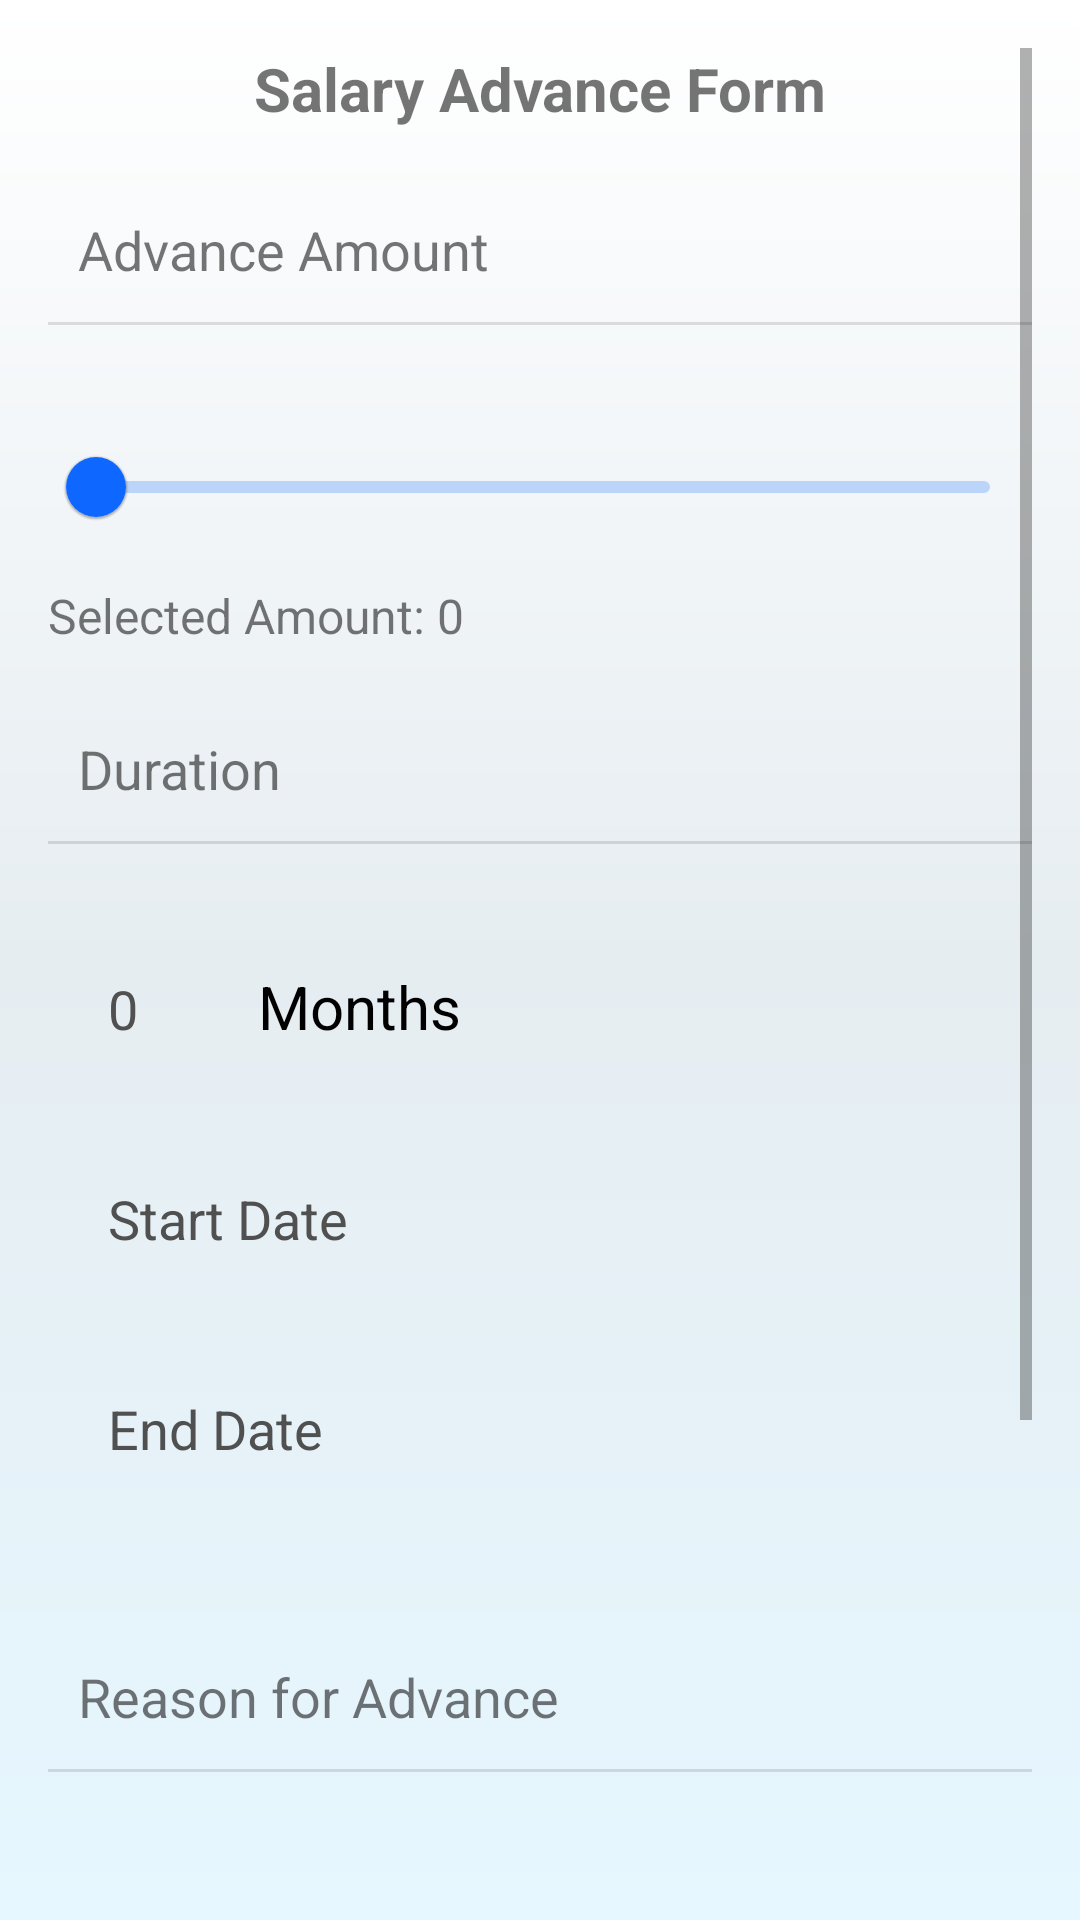

This screen was rendered from an Android layout file. Write that file and the resources it references.
<!-- AndroidManifest.xml: application theme Theme.MyEPortal -->
<!-- res/layout/salary_advance.xml -->
<?xml version="1.0" encoding="utf-8"?>
<ScrollView xmlns:android="http://schemas.android.com/apk/res/android"
    xmlns:app="http://schemas.android.com/apk/res-auto"
    android:layout_width="match_parent"
    android:layout_height="match_parent"
    android:padding="16dp">

    <LinearLayout
        android:layout_width="match_parent"
        android:layout_height="wrap_content"
        android:orientation="vertical">

        
        <TextView
            android:layout_width="match_parent"
            android:layout_height="wrap_content"
            android:text="Salary Advance Form"
            android:textSize="20sp"
            android:textStyle="bold"
            android:gravity="center"
            android:paddingBottom="16dp" />

        
        <TextView
            android:id="@+id/editTextDepartments"
            android:layout_width="match_parent"
            android:layout_height="wrap_content"
            android:layout_marginLeft="10dp"
            android:paddingVertical="12dp"
            android:text="Advance Amount"
            android:textSize="18sp" />

        <View
            android:id="@+id/divider2"
            android:layout_width="match_parent"
            android:layout_height="1dp"
            android:layout_marginBottom="30dp"
            android:background="?android:attr/listDivider" />

        <com.google.android.material.slider.Slider
            android:id="@+id/advance_amount_slider"
            android:layout_width="match_parent"
            android:layout_height="wrap_content"
            android:layout_marginBottom="8dp" />

        <TextView
            android:id="@+id/advance_amount_value"
            android:layout_width="match_parent"
            android:layout_height="wrap_content"
            android:text="Selected Amount: 0"
            android:textSize="16sp"
            android:layout_marginBottom="16dp" />

        <TextView
            android:id="@+id/TextDuration"
            android:layout_width="match_parent"
            android:layout_height="wrap_content"
            android:layout_marginLeft="10dp"
            android:paddingVertical="12dp"
            android:text="Duration"
            android:textSize="18sp" />

        <View
            android:id="@+id/divider4"
            android:layout_width="match_parent"
            android:layout_height="1dp"
            android:layout_marginBottom="30dp"
            android:background="?android:attr/listDivider" />

        <ProgressBar
            android:id="@+id/progressBar"
            style="?android:attr/progressBarStyle"
            android:layout_width="match_parent"
            android:layout_height="wrap_content"
            android:visibility="gone"/>

        <LinearLayout
            android:layout_width="match_parent"
            android:layout_height="match_parent"
            android:orientation="horizontal">

            <EditText
                android:id="@+id/durationEditText"
                android:layout_width="wrap_content"
                android:layout_height="50dp"
                android:layout_marginBottom="20dp"
                android:background="@drawable/edit_text_background"
                android:drawableTint="@color/colorTextBlack"
                android:inputType="textEmailAddress"
                android:paddingHorizontal="20dp"
                android:hint="0"
                android:textColor="@color/colorTextBlack"
                android:textColorHint="@color/colorPlaceholder" />

            <TextView
                android:id="@+id/monthsText"
                android:layout_width="match_parent"
                android:layout_height="wrap_content"
                android:layout_marginBottom="20dp"
                android:drawableTint="@color/colorTextBlack"
                android:focusable="false"
                android:text="@string/plural_month"
                android:textSize="20sp"
                android:paddingHorizontal="20dp"
                android:textColor="@color/colorTextBlack"
                android:textColorHint="@color/colorPlaceholder" />

        </LinearLayout>

        <EditText
            android:id="@+id/startDateEditText"
            android:layout_width="match_parent"
            android:layout_height="50dp"
            android:layout_marginBottom="20dp"
            android:background="@drawable/edit_text_background"
            android:drawableTint="@color/colorTextBlack"
            android:focusable="false"
            android:hint="Start Date"
            android:paddingHorizontal="20dp"
            android:textColor="@color/colorTextBlack"
            android:textColorHint="@color/colorPlaceholder" />

        <EditText
            android:id="@+id/endDateEditText"
            android:layout_width="match_parent"
            android:layout_height="50dp"
            android:layout_marginBottom="20dp"
            android:background="@drawable/edit_text_background"
            android:drawableTint="@color/colorTextBlack"
            android:focusable="false"
            android:hint="End Date"
            android:paddingHorizontal="20dp"
            android:textColor="@color/colorTextBlack"
            android:textColorHint="@color/colorPlaceholder" />

        <TextView
            android:id="@+id/ReasonText"
            android:layout_width="match_parent"
            android:layout_height="wrap_content"
            android:layout_marginLeft="10dp"
            android:paddingVertical="12dp"
            android:layout_marginTop="20dp"
            android:text="Reason for Advance"
            android:textSize="18sp" />

        <View
            android:id="@+id/divider3"
            android:layout_width="match_parent"
            android:layout_height="1dp"
            android:layout_marginBottom="30dp"
            android:background="?android:attr/listDivider" />

        <EditText
            android:id="@+id/reason"
            android:layout_width="match_parent"
            android:layout_height="150dp"
            android:layout_marginTop="8dp"
            android:background="@drawable/edit_text_background"
            android:drawableTint="@color/colorTextBlack"
            android:hint="Submit Reason"
            android:gravity="top"
            android:paddingLeft="16dp"
            android:paddingTop="16dp"
            android:inputType="textEmailAddress"
            android:paddingHorizontal="20dp"
            android:textColor="@color/colorTextBlack"
            android:textColorHint="@color/colorPlaceholder"
            android:lines="3" />

        
        <Button
            android:id="@+id/submit_button"
            android:layout_width="match_parent"
            android:layout_height="wrap_content"
            android:layout_marginTop="24dp"
            android:text="Submit"
            android:background="@drawable/button_background"
            android:textColor="@color/colorButtonText" />

    </LinearLayout>
</ScrollView>
<!-- resources referenced by this layout -->
<resources>
  <color name="colorButtonText">#ffffff</color>
  <color name="colorPlaceholder">#505050</color>
  <color name="colorTextBlack">#000000</color>
  <string name="plural_month">Months</string>
  <style name="Theme.MyEPortal" parent="Theme.MaterialComponents.DayNight.NoActionBar">
          
          <item name="colorPrimary">#0E68FF</item>
          <item name="colorPrimaryVariant">@color/colorPrimary</item>
          <item name="colorOnPrimary">@color/colorTextBlack</item>
          
          <item name="colorSecondary">@color/colorWhite</item>
          <item name="colorSecondaryVariant">@color/colorPrimary</item>
          <item name="colorOnSecondary">@color/colorWhite</item>
          
          <item name="android:statusBarColor">@color/colorWhite</item>
          
          <item name="android:windowBackground">@drawable/home_background</item>
  
          <item name="android:windowLightStatusBar">true</item>
  
  
      </style>
  <color name="colorPrimary">#0E68FF</color>
  <color name="colorWhite">#ffffff</color>
  <!-- drawable home_background (drawable) -->
  <?xml version="1.0" encoding="utf-8"?>
  <shape xmlns:android="http://schemas.android.com/apk/res/android">
      <gradient
          android:angle="90"
          android:startColor="#E6F7FF"
          android:centerColor="#E6EDF1"
          android:endColor="#FFFFFF"
          android:type="linear"
          android:useLevel="false" />
  </shape>
</resources>
